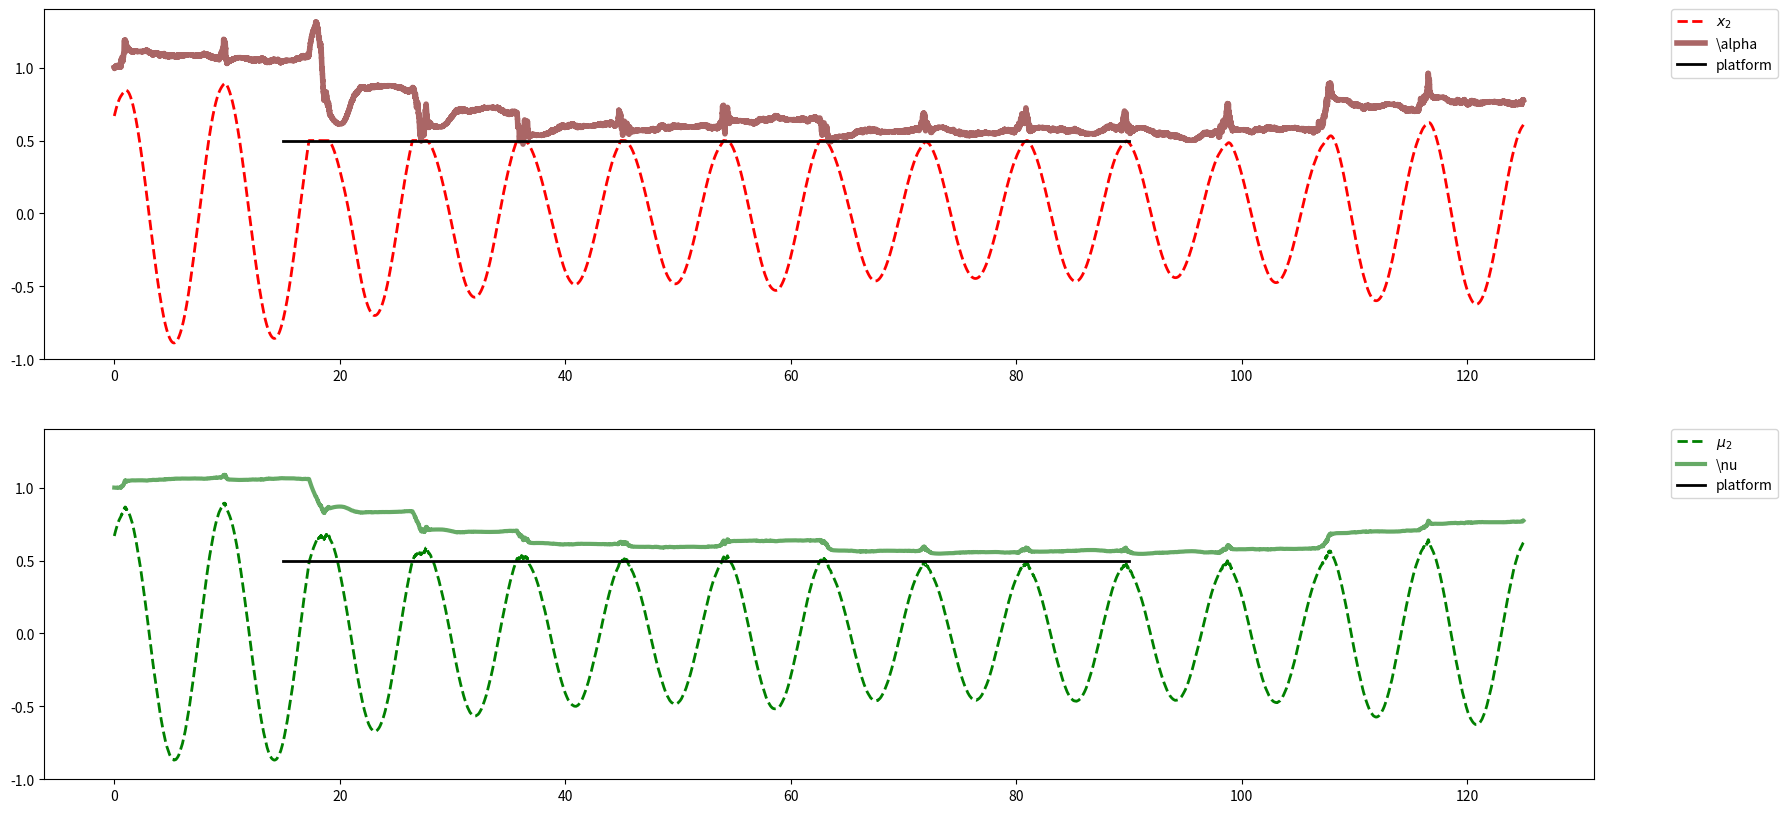
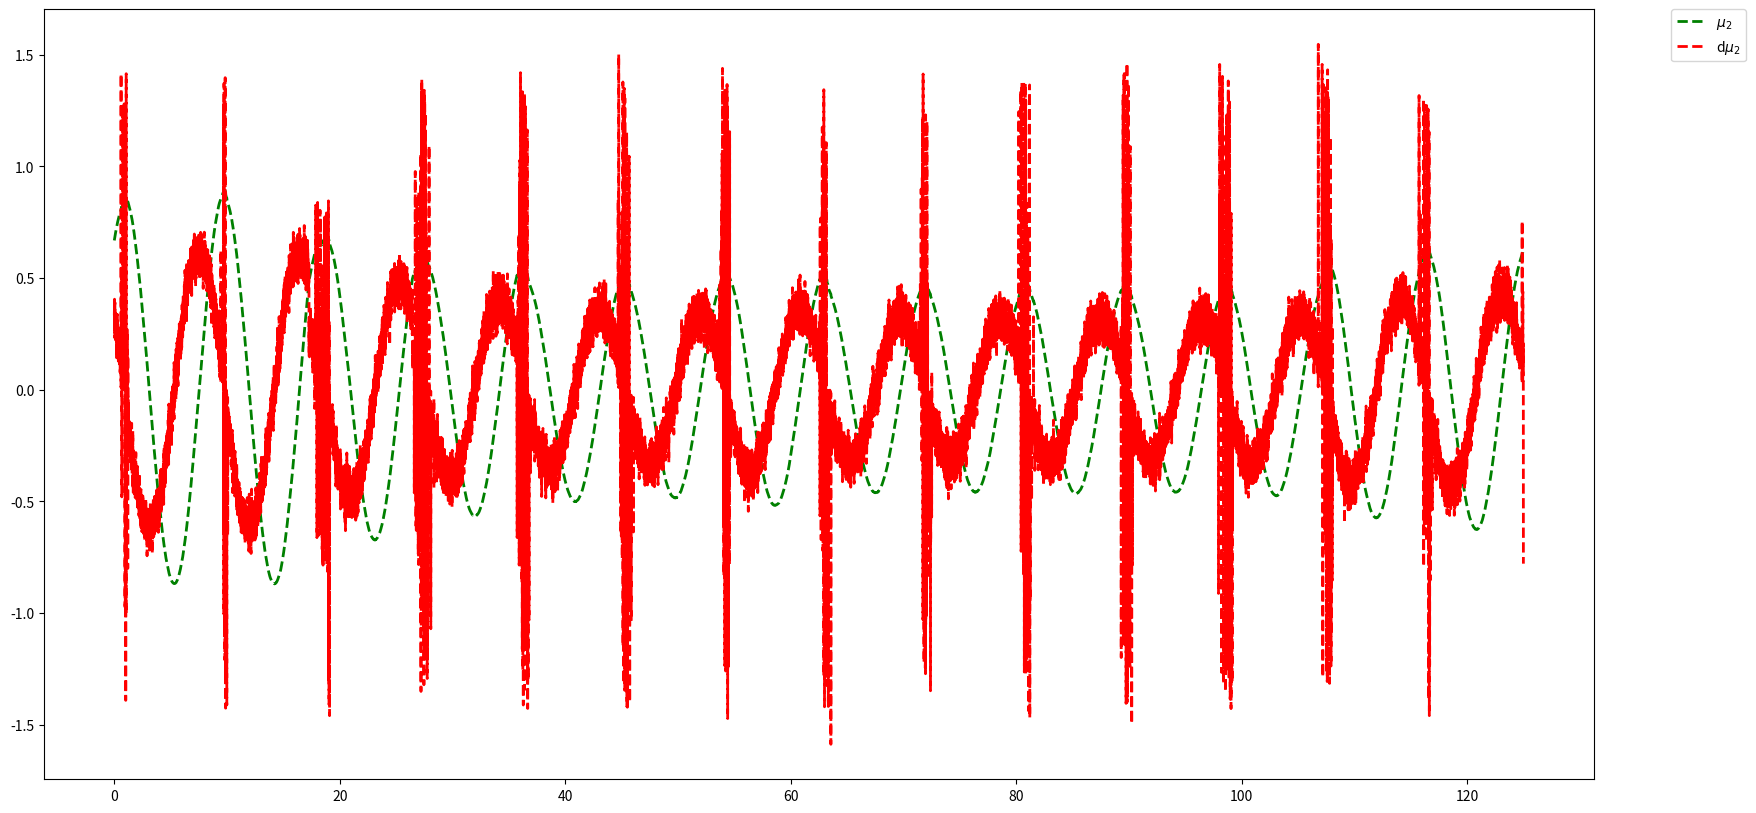
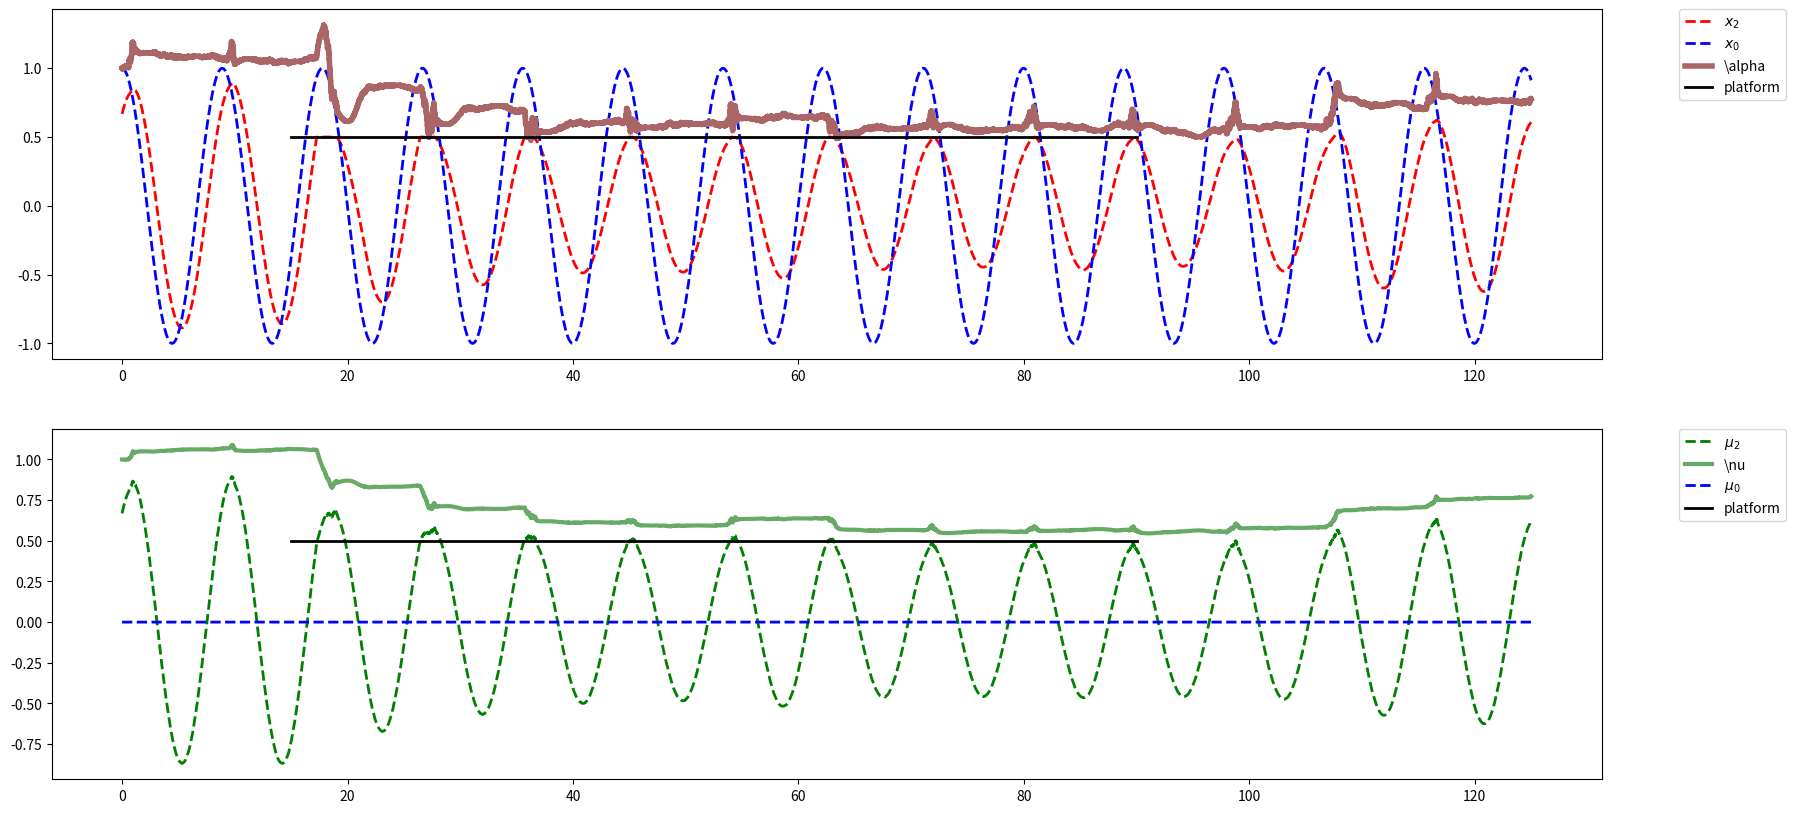
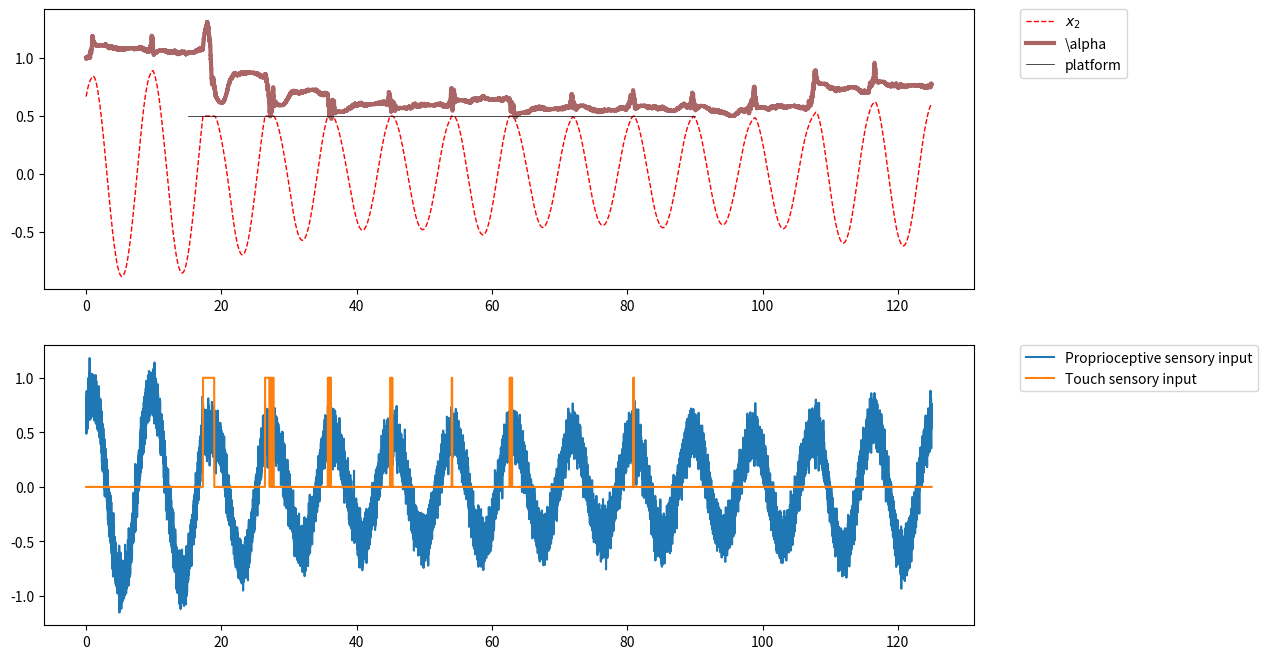
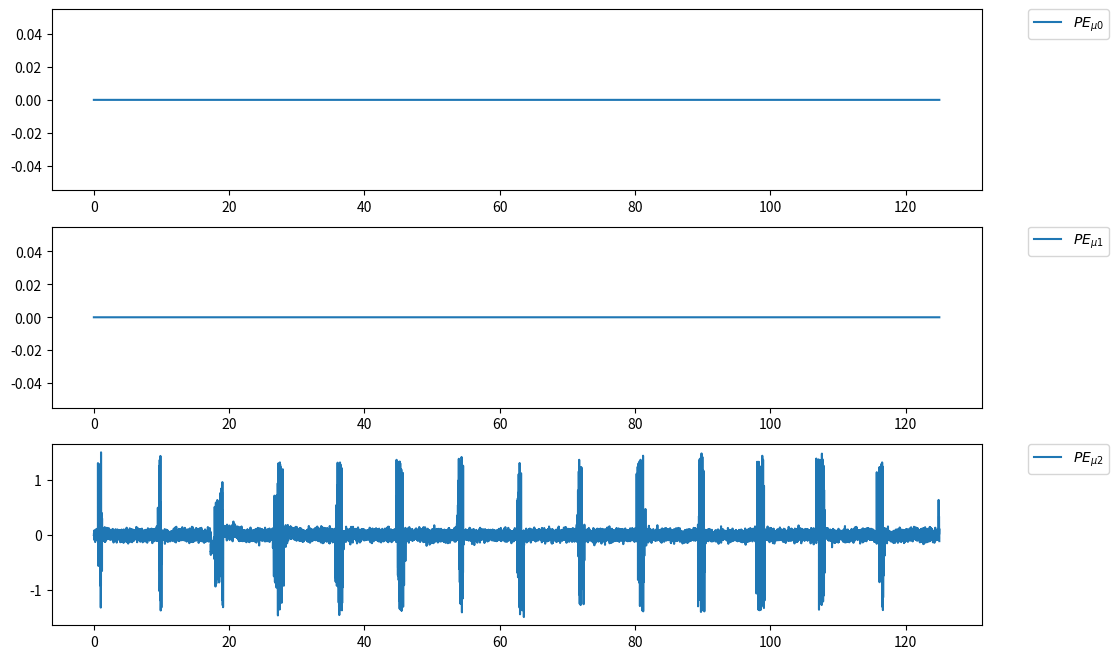
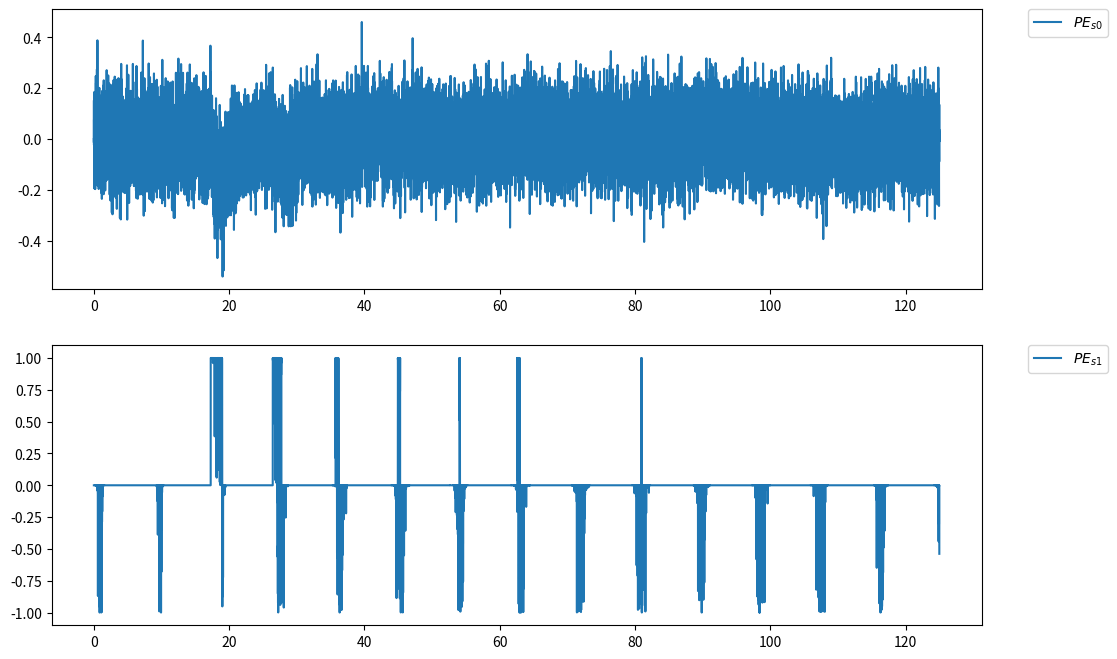

Generate these figures, in order, with matplotlib:
import numpy as np
import matplotlib.pyplot as plt
rng = np.random.RandomState(42)

def sech(x):
    return 1/np.cosh(x)


def tanh(x):
    return np.tanh(x)

# %%

# Generative Process Class
class GP:

    def __init__(self, dt, omega2_GP=0.5, alpha=1):

        # Harmonic oscillator angular frequency (both x_0 and x_2)
        self.omega2 = omega2_GP
        # Harmonic oscillator amplitude (not exaclty)
        self.a = alpha
        # Vector x={x_0, x_1, x_2} initialized with his initial conditions
        self.x = np.array([1., 0.,alpha/(omega2_GP+1)])
        # Array storing respectively proprioceptive sensory input (initialized with the real value x_2) and touch sensory input
        self.s = np.array([self.a/(self.omega2 + 1), 0., (self.a*self.x[0]-self.x[2]) ])
        # Variance of the Gaussian noise that gives proprioceptive sensory input
        self.Sigma_s = 0.1
        # Size of a simulation step
        self.dt = dt
        # Time variable
        self.t = 0
        # Platform position (when is present) with respect to x_2 variable
        self.platform_position = 0.5
        # Time interval in which the platform appears
        self.platform_interval = [15, 90]

    def touch(self, x, platform_position):
        if x>=platform_position:
            return 1
        else:
            return 0
    def touch_cont(self, x, platform_position, prec=100):
        return 0.5 * (tanh(prec*(x-platform_position)) + 1)

    # Function that implement dynamics of the process.
    def update(self, action):
        # Action argument (double) is the variable that comes from the GM that modifies alpha
        # variable affecting the amplitude of the oscillation.

        # Increment of time variable
        self.t += self.dt
        # Increment of alpha variable (that changes the amplitude) given by agent's action
        self.a += action
        # GP dynamics implementation
        self.x[0] += self.dt*(self.x[1])
        self.x[1] += self.dt*(-self.omega2*self.x[0])
        self.x[2] += self.dt*(self.a*self.x[0] - self.x[2])
        # Platform Action
        if self.t > self.platform_interval[0] and self.t < self.platform_interval[1]:
            self.s[1] = self.touch(self.x[2], self.platform_position)
            if self.x[2]>self.platform_position:
                self.x[2] = self.platform_position
                self.s[2] = 0 + self.Sigma_s*rng.randn()
            else:
                self.s[2] = self.a*self.x[0] - self.x[2] + self.Sigma_s*rng.randn()
        else:
            self.s[1] = 0.
            self.s[2] = self.a*self.x[0] - self.x[2] + self.Sigma_s*rng.randn()
        self.s[0] = self.x[2] + self.Sigma_s*rng.randn()

    def platform_for_graph(self):
        plat = []
        for t in np.arange(0., self.t, self.dt):
            if t in self.platform_interval:
                plat.append([t, self.platform_position])
        return np.vstack(plat)

#%%

#Generative model class
class GM:

    def __init__(self, dt, x, eta=0.1, eta_d=0.1, eta_a=1, eta_nu=1, omega2_GM=0.5, nu=1):

        # Harmonic oscillator angular frequency
        self.omega2 = omega2_GM
        # Harmonic oscillator amplitude (not exactly)
        self.nu = nu
        # Vector \vec{\mu}={\mu_0, \mu_1, \mu_2} initialized with the GP initial conditions
        self.mu = self.nu/(self.omega2+1)
        # Vector \dot{\vec{\mu}}={\dot{\mu_0}, \dot{\mu_1}, \dot{\mu_2}} inizialized with the right ones
        self.dmu = (self.nu*x-self.mu)
        # Variances (inverse of precisions) of sensory input (the first one proprioceptive and the second one touch)
        self.Sigma_s = np.array([10000.01, 0.07, 0.01])
        # Internal variables precisions
        self.Sigma_mu = 0.01
        # Action variable (in this case the action is intended as the increment of the variable that the agent is allowed to modified)
        self.da = 0
        # Size of a simulation step
        self.dt = dt
        # Gradient descent weights
        self.eta = np.array([eta, eta_d, eta_a, eta_nu])

    # Touch function
    def g_touch(self, x, v, prec=50):
        return sech(prec*v)*(0.5*tanh(prec*x)+0.5)

    # Derivative of the touch function with respect to v
    def dg_dv(self, x, v, prec=50):
        return -prec*sech(prec*v)*tanh(prec*v)*(0.5 * tanh(prec*x) + 0.5)

    # Derivative of the touch function with respect to x
    def dg_dx(self, x, v, prec=50):
        return sech(prec*v)*0.5*prec*(sech(prec*x))**2


    # Function that implement the update of internal variables.
    def update(self, sensory_states, x):
        # sensory_states argument (two dimensional array) come from GP and store proprioceptive
        # and somatosensory perception
        # Returns action increment

        self.s = sensory_states
        eta, eta_d, eta_a, eta_nu = (self.eta[0], self.eta[1], self.eta[2], self.eta[3])

        self.PE_mu = self.dmu - (self.nu*x - self.mu)

        self.PE_s = np.array([
            self.s[0]-self.mu,
            self.s[1]-self.g_touch(x=self.mu, v=self.dmu),
            self.s[2]-self.dmu
        ])

        self.dF_dmu = self.PE_mu/self.Sigma_mu - self.PE_s[0]/self.Sigma_s[0] - self.dg_dx(x=self.mu, v=self.dmu)*self.PE_s[1]/self.Sigma_s[1]

        self.dF_d_dmu = self.PE_mu/self.Sigma_mu - self.PE_s[2]/self.Sigma_s[2] - self.dg_dv(x=self.mu, v=self.dmu)*self.PE_s[1]/self.Sigma_s[1]

        # Action update
        # case with dg/da = 1
        self.da = -self.dt*eta_a*( self.PE_s[1]/self.Sigma_s[1] + x*self.PE_s[2]/self.Sigma_s[2] )
        # case with real dg/da
        #self.da = -self.dt*eta_a*x*self.dg_dv(x=self.mu, v=self.dmu)*self.PE_s[1]/self.Sigma_s[1]

        # Learning internal parameter nu
        self.nu += -self.dt*eta_nu*(-x*self.PE_mu/self.Sigma_mu)  # - 0*x*self.dg_dv(x=self.mu, v=self.dmu)*self.PE_s[1]/self.Sigma_s[1])

        self.mu += self.dt*(self.dmu - eta*self.dF_dmu)
        self.dmu += -self.dt*eta_d*self.dF_d_dmu

        # Efference copy
        #self.nu += self.da

        return self.da


# %%

if __name__ == "__main__":
    dt = 0.005
    n_steps = 20000+5000
    gp = GP(dt=dt, omega2_GP=0.5, alpha=1)
    gm = GM(dt=dt, x=gp.x[0], eta=0.001, eta_d=1., eta_a=0.06, eta_nu=0.01, omega2_GM=0.5, nu=1)

    data_GP = []
    data_GM = []
    a = 0.
    for step in np.arange(n_steps):
        a = gm.update(gp.s, gp.x[0])
        gp.update(a)
        data_GP.append([gp.x[2], gp.a, gp.s[0], gp.s[1], gp.x[0]])
        data_GM.append([gm.mu, gm.nu, 0, 0, gm.PE_mu,
                        gm.PE_s[0], gm.PE_s[1], gm.dmu, 0, 0, 0, 0, gm.g_touch(x=gm.mu, v=gm.dmu) ])
    data_GP = np.vstack(data_GP)
    data_GM = np.vstack(data_GM)
    platform = gp.platform_for_graph()
    # %%
    plt.figure(figsize=(20, 10))
    plt.subplot(211)
    plt.plot(np.arange(0, n_steps*dt, dt), data_GP[:, 0], c="red", lw=2, ls="dashed", label=r"$x_2$")
    #plt.plot(np.arange(0, n_steps*dt, dt), data_GP[:, 4], c="blue", lw=2, ls="dashed", label=r"$x_0$")
    plt.plot(np.arange(0, n_steps*dt, dt), data_GP[:, 1], c="#aa6666", lw=4, label=r"\alpha")
    plt.plot(platform[:,0], platform[:,1], c="black", lw=2, label="platform")
    plt.ylim(bottom=-1, top=1.40)
    plt.legend(bbox_to_anchor=(1.05, 1), loc='upper left', borderaxespad=0.)
    plt.subplot(212)
    plt.plot(np.arange(0, n_steps*dt, dt), data_GM[:, 0],
    c="green", lw=2, ls="dashed", label=r"$\mu_2$")
    plt.plot(np.arange(0, n_steps*dt, dt), data_GM[:, 1], c="#66aa66", lw=3, label=r"\nu")
    #plt.plot(np.arange(0, n_steps*dt, dt), data_GM[:, 8], c="blue", lw=2, ls="dashed", label=r"$\mu_0$")
    plt.ylim(bottom=-1, top=1.40)
    plt.plot(platform[:,0], platform[:,1], c="black", lw=2, label="platform")
    plt.legend(bbox_to_anchor=(1.05, 1), loc='upper left', borderaxespad=0.)
    plt.savefig("simulation_results1")
    plt.show()

    #%%

    plt.figure(figsize=(20, 10))
    plt.plot(np.arange(0, n_steps*dt, dt), data_GM[:, 0], c="green", lw=2, ls="dashed", label=r"$\mu_2$")
    plt.plot(np.arange(0, n_steps*dt, dt), data_GM[:, 7], c="red", lw=2, ls="dashed", label=r"d$\mu_2$")
    #plt.plot(np.arange(0, n_steps*dt, dt), data_GM[:, 11], c="purple", lw=2, ls="dashed", label=r"d$\mu_2$")
    #plt.plot(np.arange(0, n_steps*dt, dt), data_GM[:, 12], c="grey", lw=2, ls="dashed", label=r"d$\mu_2$")
    #plt.plot(np.arange(0, n_steps*dt, dt), gm.g_touch(x=data_GM[:, 0], v=data_GM[:, 7]), label=r"touch")
    #plt.plot(np.arange(0, n_steps*dt, dt), data_GM[:, 1], c="#66aa66", lw=3, label=r"\nu")
    #plt.plot(np.arange(0, n_steps*dt, dt), data_GM[:, 8], c="blue", lw=2, ls="dashed", label=r"$\mu_0$")
    #plt.plot(platform[:,0], platform[:,1], c="black", lw=2, label="platform")
    #plt.ylim(bottom=-1.8, top=4)
    plt.legend(bbox_to_anchor=(1.05, 1), loc='upper left', borderaxespad=0.)
    plt.show()


    # %%
    plt.figure(figsize=(20, 10))
    plt.subplot(211)
    plt.plot(np.arange(0, n_steps*dt, dt), data_GP[:, 0], c="red", lw=2, ls="dashed", label=r"$x_2$")
    plt.plot(np.arange(0, n_steps*dt, dt), data_GP[:, 4], c="blue", lw=2, ls="dashed", label=r"$x_0$")
    plt.plot(np.arange(0, n_steps*dt, dt), data_GP[:, 1], c="#aa6666", lw=4, label=r"\alpha")
    plt.plot(platform[:,0], platform[:,1], c="black", lw=2, label="platform")
    #plt.ylim(bottom=-1.8, top=4)
    plt.legend(bbox_to_anchor=(1.05, 1), loc='upper left', borderaxespad=0.)
    plt.subplot(212)
    plt.plot(np.arange(0, n_steps*dt, dt), data_GM[:, 0],
             c="green", lw=2, ls="dashed", label=r"$\mu_2$")
    plt.plot(np.arange(0, n_steps*dt, dt), data_GM[:, 1], c="#66aa66", lw=3, label=r"\nu")
    plt.plot(np.arange(0, n_steps*dt, dt), data_GM[:, 8], c="blue", lw=2, ls="dashed", label=r"$\mu_0$")
    plt.plot(platform[:,0], platform[:,1], c="black", lw=2, label="platform")
    #plt.plot(np.arange(0, n_steps*dt, dt), data_GM[:, 10]*gm.Sigma_s[1], c="orange", label=r"$\, \frac{ d\varepsilon_{s_1} }{ da }$")
    #plt.ylim(bottom=-1.8, top=4)
    plt.legend(bbox_to_anchor=(1.05, 1), loc='upper left', borderaxespad=0.)
    plt.show()

    #%%
    #plt.figure(figsize=(20, 10))
    #plt.plot(np.arange(0, n_steps*dt, dt), data_GM[:, 9], label=r"$\frac{ 1 }{ \Sigma_{s_0} } \, \frac{ d\varepsilon_{s_0} }{ da }$")
    #plt.plot(np.arange(0, n_steps*dt, dt), data_GM[:, 10], c = "orange", label=r"$\frac{ 1 }{ \Sigma_{s_1} } \, \frac{ d\varepsilon_{s_1} }{ da }$")
    #plt.legend(bbox_to_anchor=(1.05, 1), loc='upper left', borderaxespad=0.)
    # %%
    plt.figure(figsize=(12, 8))
    plt.subplot(211)
    plt.plot(np.arange(0, n_steps*dt, dt), data_GP[:, 0], c="red", lw=1, ls="dashed", label=r"$x_2$")
    plt.plot(np.arange(0, n_steps*dt, dt), data_GP[:, 1], c="#aa6666", lw=3, label=r"\alpha")
    plt.plot(platform[:,0], platform[:,1], c="black", lw=0.5, label="platform")
    # plt.ylim(bottom=0)
    plt.legend(bbox_to_anchor=(1.05, 1), loc='upper left', borderaxespad=0.)
    plt.subplot(212)
    plt.plot(np.arange(0, n_steps*dt, dt), data_GP[:, 2], label="Proprioceptive sensory input")
    plt.plot(np.arange(0, n_steps*dt, dt), data_GP[:, 3], label="Touch sensory input")
    #plt.plot(platform[:,0], platform[:,1], c="black", lw=0.5, label="platform")
    # plt.ylim(bottom=0)
    plt.legend(bbox_to_anchor=(1.05, 1), loc='upper left', borderaxespad=0.)
    plt.show()

    # %%
    plt.figure(figsize=(12, 8))
    plt.subplot(311)
    plt.plot(np.arange(0, n_steps*dt, dt), data_GM[:, 2], label=r"$PE_{\mu 0}$")
    plt.legend(bbox_to_anchor=(1.05, 1), loc='upper left', borderaxespad=0.)
    plt.subplot(312)
    plt.plot(np.arange(0, n_steps*dt, dt), data_GM[:, 3], label=r"$PE_{\mu 1}$")
    plt.legend(bbox_to_anchor=(1.05, 1), loc='upper left', borderaxespad=0.)
    plt.subplot(313)
    plt.plot(np.arange(0, n_steps*dt, dt), data_GM[:, 4], label=r"$PE_{\mu 2}$")
    plt.legend(bbox_to_anchor=(1.05, 1), loc='upper left', borderaxespad=0.)
    plt.show()
    # %%
    plt.figure(figsize=(12, 8))
    plt.subplot(211)
    plt.plot(np.arange(0, n_steps*dt, dt), data_GM[:, 5], label=r"$PE_{s 0}$")
    plt.legend(bbox_to_anchor=(1.05, 1), loc='upper left', borderaxespad=0.)
    plt.subplot(212)
    plt.plot(np.arange(0, n_steps*dt, dt), data_GM[:, 6], label=r"$PE_{s 1}$")
    plt.legend(bbox_to_anchor=(1.05, 1), loc='upper left', borderaxespad=0.)
    plt.show()
    #%%
